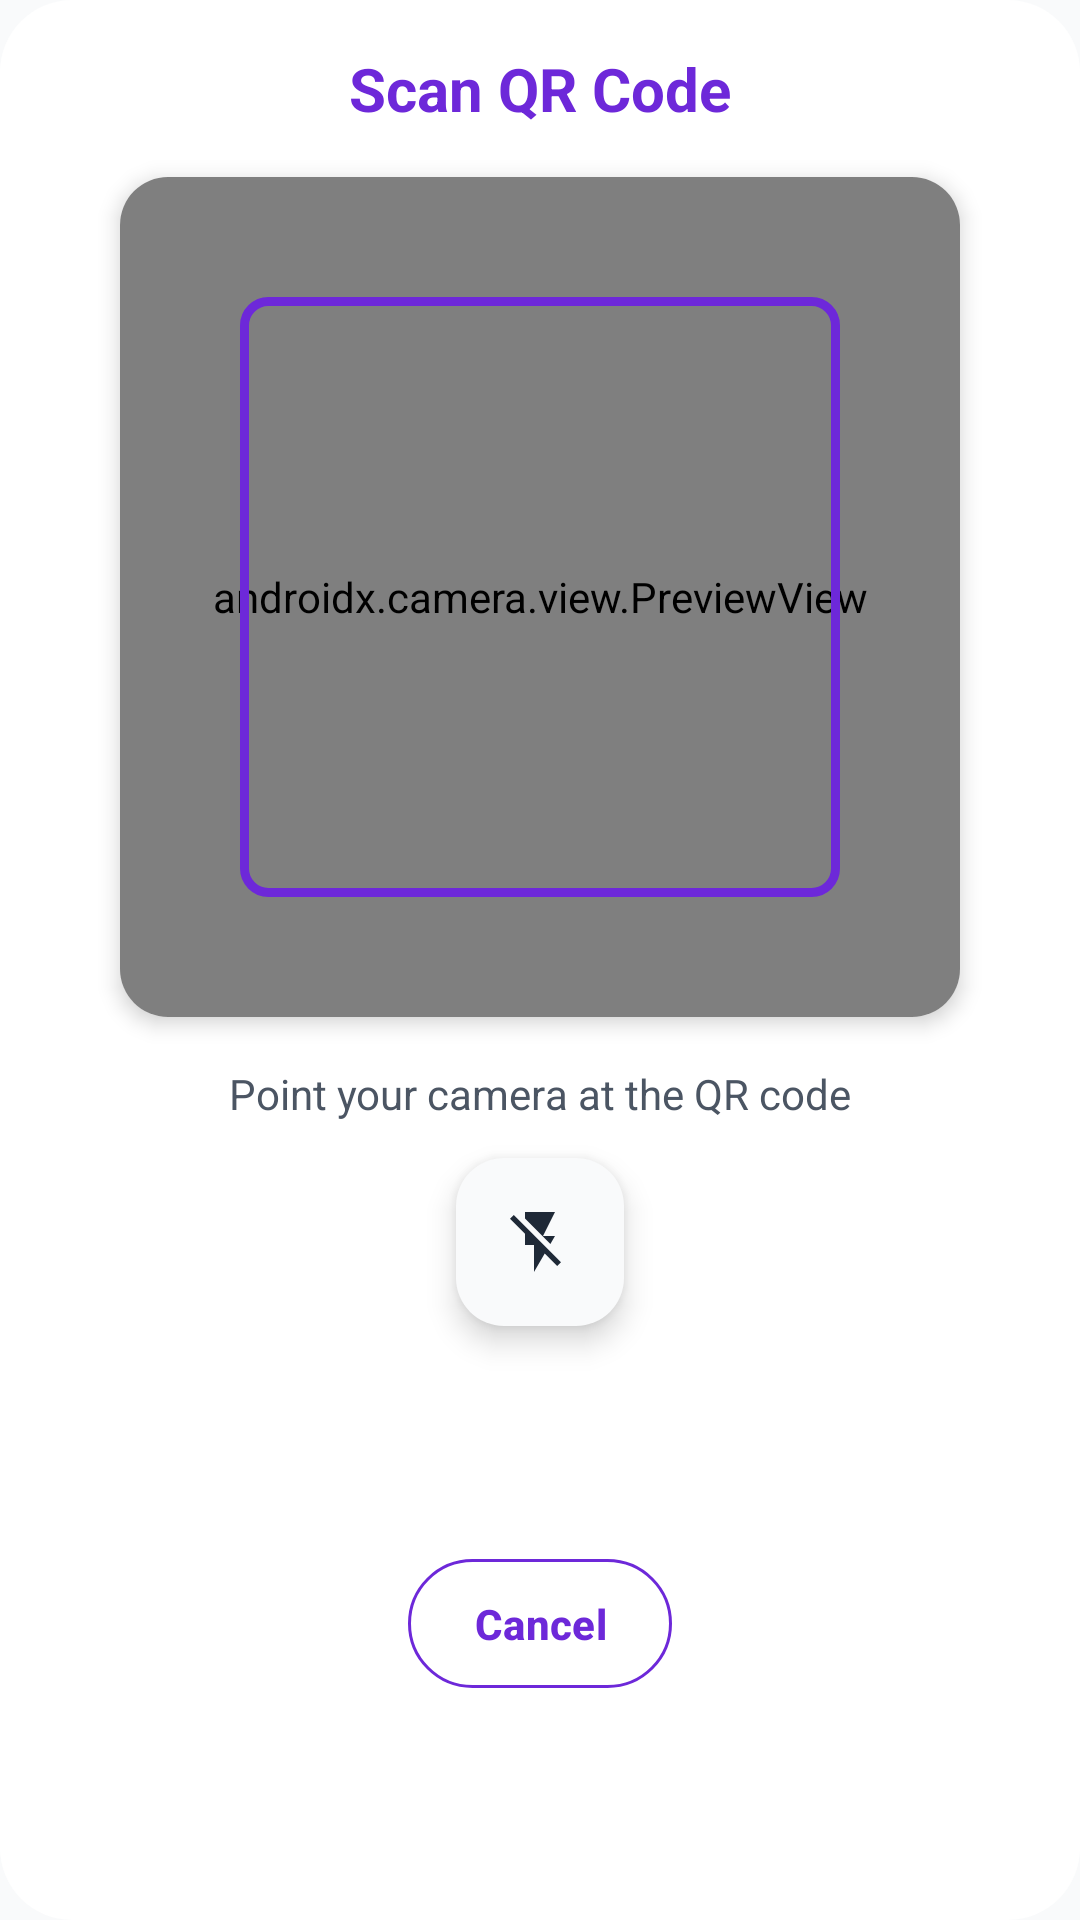

Here is an Android app screen rendered from its layout file. Give the layout XML and the strings, colors and styles it references.
<!-- AndroidManifest.xml: application theme Theme.PH232 -->
<!-- res/layout/dialog_qr_scanner.xml -->
<?xml version="1.0" encoding="utf-8"?>
<androidx.constraintlayout.widget.ConstraintLayout xmlns:android="http://schemas.android.com/apk/res/android"
    xmlns:app="http://schemas.android.com/apk/res-auto"
    android:layout_width="match_parent"
    android:layout_height="wrap_content"
    android:background="@drawable/dialog_background"
    android:padding="16dp">

    <TextView
        android:id="@+id/tvDialogTitle"
        android:layout_width="wrap_content"
        android:layout_height="wrap_content"
        android:text="Scan QR Code"
        android:textSize="20sp"
        android:textStyle="bold"
        android:textColor="@color/purple_primary"
        app:layout_constraintTop_toTopOf="parent"
        app:layout_constraintStart_toStartOf="parent"
        app:layout_constraintEnd_toEndOf="parent" />

    <androidx.cardview.widget.CardView
        android:id="@+id/cameraContainer"
        android:layout_width="280dp"
        android:layout_height="280dp"
        android:layout_marginTop="16dp"
        app:cardCornerRadius="16dp"
        app:cardElevation="4dp"
        app:layout_constraintTop_toBottomOf="@id/tvDialogTitle"
        app:layout_constraintStart_toStartOf="parent"
        app:layout_constraintEnd_toEndOf="parent">

        <FrameLayout
            android:layout_width="match_parent"
            android:layout_height="match_parent">

            <androidx.camera.view.PreviewView
                android:id="@+id/cameraPreview"
                android:layout_width="match_parent"
                android:layout_height="match_parent" />

            
            <View
                android:id="@+id/scanOverlay"
                android:layout_width="200dp"
                android:layout_height="200dp"
                android:layout_gravity="center"
                android:background="@drawable/scan_overlay" />

            
            <View
                android:id="@+id/scanLine"
                android:layout_width="180dp"
                android:layout_height="2dp"
                android:layout_gravity="center_horizontal"
                android:layout_marginTop="40dp"
                android:background="@color/purple_primary" />

        </FrameLayout>

    </androidx.cardview.widget.CardView>

    <TextView
        android:id="@+id/tvScanHint"
        android:layout_width="wrap_content"
        android:layout_height="wrap_content"
        android:layout_marginTop="16dp"
        android:text="Point your camera at the QR code"
        android:textSize="14sp"
        android:textColor="@color/gray_text"
        app:layout_constraintTop_toBottomOf="@id/cameraContainer"
        app:layout_constraintStart_toStartOf="parent"
        app:layout_constraintEnd_toEndOf="parent" />

    <com.google.android.material.floatingactionbutton.FloatingActionButton
        android:id="@+id/btnFlash"
        android:layout_width="wrap_content"
        android:layout_height="wrap_content"
        android:layout_marginTop="12dp"
        android:contentDescription="Flash"
        android:src="@drawable/ic_flash_off"
        app:backgroundTint="@color/gray_light"
        app:tint="@color/gray_dark"
        app:fabSize="mini"
        app:layout_constraintTop_toBottomOf="@id/tvScanHint"
        app:layout_constraintStart_toStartOf="parent"
        app:layout_constraintEnd_toEndOf="parent" />

    <com.google.android.material.button.MaterialButton
        android:id="@+id/btnCancel"
        android:layout_width="wrap_content"
        android:layout_height="wrap_content"
        android:layout_marginTop="16dp"
        android:text="Cancel"
        android:textColor="@color/purple_primary"
        style="@style/Widget.Material3.Button.OutlinedButton"
        app:strokeColor="@color/purple_primary"
        app:strokeWidth="1dp"
        app:layout_constraintTop_toBottomOf="@id/btnFlash"
        app:layout_constraintStart_toStartOf="parent"
        app:layout_constraintEnd_toEndOf="parent"
        app:layout_constraintBottom_toBottomOf="parent" />

</androidx.constraintlayout.widget.ConstraintLayout>
<!-- resources referenced by this layout -->
<resources>
  <color name="gray_dark">#1F2937</color>
  <color name="gray_light">#F9FAFB</color>
  <color name="gray_text">#4B5563</color>
  <color name="purple_primary">#6D28D9</color>
  <!-- drawable dialog_background (drawable) -->
  ﻿<?xml version="1.0" encoding="utf-8"?>
  <shape xmlns:android="http://schemas.android.com/apk/res/android"
      android:shape="rectangle">
      <solid android:color="@color/white" />
      <corners android:radius="24dp" />
  </shape>
  <!-- drawable ic_flash_off (drawable) -->
  <?xml version="1.0" encoding="utf-8"?>
  <vector xmlns:android="http://schemas.android.com/apk/res/android"
      android:width="24dp"
      android:height="24dp"
      android:viewportWidth="24"
      android:viewportHeight="24">
      <path
          android:fillColor="#FF000000"
          android:pathData="M3.27,3L2,4.27l5,5V13h3v9l3.58,-6.14L17.73,20 19,18.73 3.27,3zM17,10h-4l4,-8H7v2.18l8.46,8.46L17,10z"/>
  </vector>
  <!-- drawable scan_overlay (drawable) -->
  ﻿<?xml version="1.0" encoding="utf-8"?>
  <shape xmlns:android="http://schemas.android.com/apk/res/android"
      android:shape="rectangle">
      <stroke
          android:width="3dp"
          android:color="@color/purple_primary" />
      <corners android:radius="8dp" />
  </shape>
  <style name="Theme.PH232" parent="Base.Theme.PH232" />
  <color name="white">#FFFFFF</color>
  <color name="purple_dark">#4C1D95</color>
  <color name="purple_light">#8B5CF6</color>
  <color name="black">#111827</color>
  <color name="gray_400">#9CA3AF</color>
  <style name="CustomCardStyle" parent="Widget.Material3.CardView.Elevated">
          <item name="cardElevation">0dp</item>
          <item name="cardCornerRadius">16dp</item>
          <item name="cardBackgroundColor">@color/card_background</item>
      </style>
  <style name="CustomButtonStyle" parent="Widget.Material3.Button">
          <item name="cornerRadius">14dp</item>
          <item name="android:insetTop">0dp</item>
          <item name="android:insetBottom">0dp</item>
          <item name="android:minHeight">50dp</item>
          <item name="android:textAllCaps">false</item>
          <item name="android:textStyle">bold</item>
          <item name="android:paddingHorizontal">16dp</item>
          <item name="android:paddingVertical">12dp</item>
          <item name="backgroundTint">@color/button_primary_background</item>
          <item name="android:textColor">@color/button_primary_text</item>
          <item name="rippleColor">@color/purple_soft</item>
      </style>
  <style name="CustomInputStyle" parent="Widget.Material3.TextInputLayout.OutlinedBox">
          <item name="boxCornerRadiusTopStart">14dp</item>
          <item name="boxCornerRadiusTopEnd">14dp</item>
          <item name="boxCornerRadiusBottomStart">14dp</item>
          <item name="boxCornerRadiusBottomEnd">14dp</item>
          <item name="boxBackgroundColor">@color/white</item>
          <item name="boxStrokeColor">@color/purple_primary</item>
          <item name="boxStrokeWidth">1dp</item>
          <item name="boxStrokeWidthFocused">2dp</item>
          <item name="hintTextColor">@color/purple_primary</item>
          <item name="endIconTint">@color/gray_400</item>
          <item name="android:paddingBottom">10dp</item>
      </style>
  <color name="card_background">#FFFFFF</color>
  <color name="purple_soft">#EDE9FE</color>
</resources>
